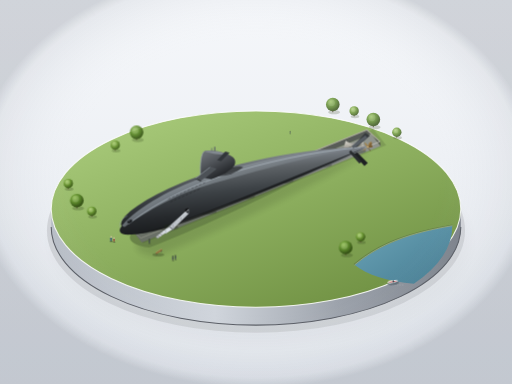
t = 0.00 s
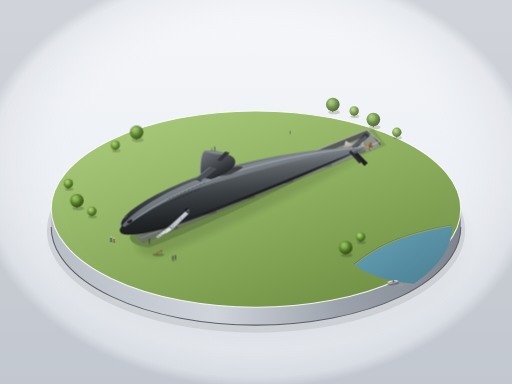
t = 0.75 s
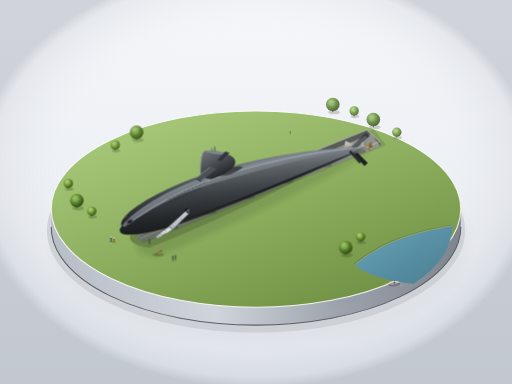
t = 2.25 s
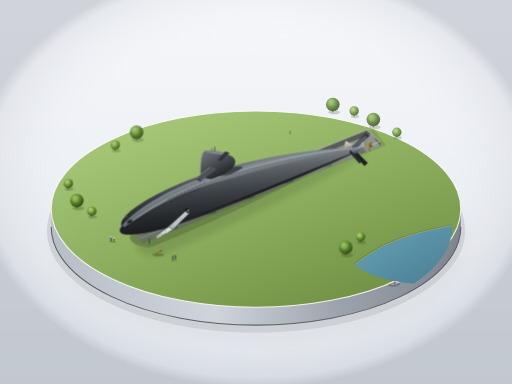
t = 3.00 s
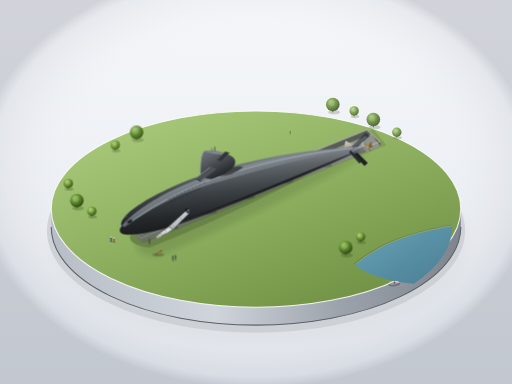
t = 3.75 s
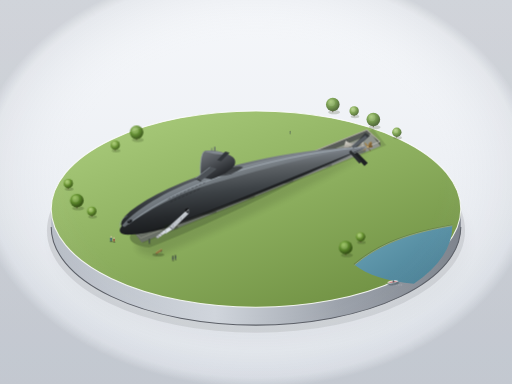
t = 5.25 s

The animated SVG that drew these frames (rendered in a browser with its animation timeline set to each time). Animation: 2 CSS @keyframes rules; one cycle of 6.00 s, repeats indefinitely.

<svg xmlns="http://www.w3.org/2000/svg" viewBox="0 0 1200 900" width="100%" height="100%">
  <defs>
    <!-- 基础背景渐变 -->
    <linearGradient id="bgGrad" x1="0%" y1="0%" x2="0%" y2="100%">
      <stop offset="0%" stop-color="#f5f7fa"/>
      <stop offset="100%" stop-color="#e4e8ee"/>
    </linearGradient>

    <!-- 阴影滤镜 -->
    <filter id="softShadow" x="-20%" y="-20%" width="140%" height="140%">
      <feGaussianBlur in="SourceAlpha" stdDeviation="15"/>
      <feOffset dx="10" dy="25" result="offsetblur"/>
      <feComponentTransfer>
        <feFuncA type="linear" slope="0.25"/>
      </feComponentTransfer>
      <feMerge>
        <feMergeNode/>
        <feMergeNode in="SourceGraphic"/>
      </feMerge>
    </filter>

    <filter id="subShadow" x="-20%" y="-20%" width="140%" height="140%">
      <feGaussianBlur in="SourceAlpha" stdDeviation="8"/>
      <feOffset dx="15" dy="22"/>
      <feComponentTransfer>
        <feFuncA type="linear" slope="0.35"/>
      </feComponentTransfer>
      <feMerge>
        <feMergeNode/>
        <feMergeNode in="SourceGraphic"/>
      </feMerge>
    </filter>

    <!-- 圆形底座侧壁渐变 -->
    <linearGradient id="plinthBaseSide" x1="0%" y1="0%" x2="100%" y2="0%">
      <stop offset="0%" stop-color="#b8bec7"/>
      <stop offset="40%" stop-color="#d0d5dc"/>
      <stop offset="70%" stop-color="#9da3ac"/>
      <stop offset="100%" stop-color="#7d838c"/>
    </linearGradient>

    <!-- 草坪渐变 -->
    <linearGradient id="grassGrad" x1="20%" y1="10%" x2="80%" y2="90%">
      <stop offset="0%" stop-color="#a4c676"/>
      <stop offset="50%" stop-color="#8cae5e"/>
      <stop offset="100%" stop-color="#739446"/>
    </linearGradient>

    <!-- 水面渐变 -->
    <linearGradient id="waterGrad" x1="0%" y1="0%" x2="100%" y2="100%">
      <stop offset="0%" stop-color="#6ba4b8"/>
      <stop offset="100%" stop-color="#467c91"/>
    </linearGradient>

    <!-- 水滴形艇体多重渐变 -->
    <!-- 沿艇长/垂直光照主渐变 -->
    <linearGradient id="hullMain" x1="30%" y1="20%" x2="50%" y2="90%">
      <stop offset="0%" stop-color="#7b8188"/>
      <stop offset="18%" stop-color="#5c6165"/>
      <stop offset="45%" stop-color="#3d4246"/>
      <stop offset="75%" stop-color="#26292c"/>
      <stop offset="100%" stop-color="#181a1c"/>
    </linearGradient>

    <!-- 艇体高光条带 -->
    <linearGradient id="hullHighlight" x1="0%" y1="0%" x2="100%" y2="50%">
      <stop offset="0%" stop-color="#ffffff" stop-opacity="0.6"/>
      <stop offset="35%" stop-color="#c8d3dc" stop-opacity="0.45"/>
      <stop offset="75%" stop-color="#95a1aa" stop-opacity="0.1"/>
      <stop offset="100%" stop-color="#5c6165" stop-opacity="0"/>
    </linearGradient>

    <!-- 指挥塔围壳渐变 -->
    <linearGradient id="sailGrad" x1="20%" y1="10%" x2="70%" y2="90%">
      <stop offset="0%" stop-color="#686d72"/>
      <stop offset="35%" stop-color="#51555a"/>
      <stop offset="80%" stop-color="#2d3034"/>
      <stop offset="100%" stop-color="#1e2023"/>
    </linearGradient>

    <!-- 铜质螺旋桨渐变 -->
    <linearGradient id="propellerGrad" x1="0%" y1="0%" x2="100%" y2="100%">
      <stop offset="0%" stop-color="#bfa267"/>
      <stop offset="50%" stop-color="#8a6b3c"/>
      <stop offset="100%" stop-color="#543e1d"/>
    </linearGradient>

    <!-- 混凝土托架 -->
    <linearGradient id="cradleGrad" x1="0%" y1="0%" x2="0%" y2="100%">
      <stop offset="0%" stop-color="#dedbd4"/>
      <stop offset="30%" stop-color="#c4c1b8"/>
      <stop offset="100%" stop-color="#8c8981"/>
    </linearGradient>

    <!-- 树冠球体径向渐变 -->
    <radialGradient id="treeGrad1" cx="35%" cy="30%" r="65%">
      <stop offset="0%" stop-color="#91be53"/>
      <stop offset="60%" stop-color="#59842a"/>
      <stop offset="100%" stop-color="#365316"/>
    </radialGradient>
    <radialGradient id="treeGrad2" cx="35%" cy="30%" r="65%">
      <stop offset="0%" stop-color="#a4cb65"/>
      <stop offset="60%" stop-color="#699433"/>
      <stop offset="100%" stop-color="#41611c"/>
    </radialGradient>

    <!-- 预制微缩构件：混凝土支架 -->
    <g id="concreteCradle">
      <!-- 阴影 -->
      <ellipse cx="0" cy="18" rx="28" ry="7" fill="#1b2413" opacity="0.3"/>
      <!-- 基座与凹槽 -->
      <path d="M -26,16 L -20,-6 C -12,2 12,2 20,-6 L 26,16 Z" fill="url(#cradleGrad)"/>
      <path d="M -20,-6 C -10,3 10,3 20,-6 L 18,-4 C 8,4 -8,4 -18,-4 Z" fill="#9e9b92"/>
      <polygon points="-26,16 26,16 25,18 -25,18" fill="#75736c"/>
    </g>

    <!-- 预制微缩构件：小树 -->
    <g id="miniTreeLarge">
      <ellipse cx="3" cy="18" rx="14" ry="5" fill="#2d3d19" opacity="0.25"/>
      <!-- 树干 -->
      <path d="M -2,4 L 2,4 L 1,18 L -1,18 Z" fill="#544331"/>
      <!-- 树冠 -->
      <circle cx="0" cy="0" r="16" fill="url(#treeGrad1)"/>
      <circle cx="-3" cy="-4" r="8" fill="#ffffff" opacity="0.12"/>
    </g>

    <g id="miniTreeSmall">
      <ellipse cx="2" cy="13" rx="10" ry="4" fill="#2d3d19" opacity="0.25"/>
      <path d="M -1.5,3 L 1.5,3 L 0.8,13 L -0.8,13 Z" fill="#544331"/>
      <circle cx="0" cy="0" r="11" fill="url(#treeGrad2)"/>
      <circle cx="-2" cy="-3" r="5.5" fill="#ffffff" opacity="0.14"/>
    </g>

    <!-- 预制人物剪影 -->
    <g id="personStand">
      <ellipse cx="1" cy="6" rx="2.5" ry="1" fill="#1b2413" opacity="0.3"/>
      <!-- 身体与头 -->
      <circle cx="0" cy="-4" r="1.6" fill="#2a2e33"/>
      <path d="M -1.6,-2 L 1.6,-2 L 1.2,4.5 L -1.2,4.5 Z" fill="#3b444c"/>
      <line x1="-0.8" y1="4.5" x2="-0.8" y2="6.2" stroke="#2a2e33" stroke-width="0.8"/>
      <line x1="0.8" y1="4.5" x2="0.8" y2="6.2" stroke="#2a2e33" stroke-width="0.8"/>
    </g>

    <style><![CDATA[
      @keyframes boatFloat {
        0%, 100% {
          transform: translate(920px, 660px) rotate(-8deg);
        }
        50% {
          transform: translate(923px, 663px) rotate(-6deg);
        }
      }
      @keyframes wakePulse {
        0%, 100% {
          opacity: 0.3;
          stroke-dashoffset: 0;
        }
        50% {
          opacity: 0.55;
          stroke-dashoffset: 4;
        }
      }
      .animated-boat {
        animation: boatFloat 6s ease-in-out infinite;
      }
      .animated-wake {
        animation: wakePulse 4s ease-in-out infinite;
      }
    ]]></style>
  </defs>

  <!-- 1. 干净明亮的陈列室背景 -->
  <rect width="100%" height="100%" fill="url(#bgGrad)"/>

  <!-- 2. 圆形展示底座总投影 -->
  <ellipse cx="600" cy="540" rx="490" ry="240" fill="#000000" opacity="0.1" filter="url(#softShadow)"/>

  <!-- 3. 圆形厚底座立体构件 -->
  <!-- 底座侧壁厚度 (高度42px) -->
  <path d="M 120,490 A 480,230 0 0,0 1080,490 L 1080,532 A 480,230 0 0,1 120,532 Z" fill="url(#plinthBaseSide)"/>
  <!-- 底座侧壁底边极深轮廓 -->
  <path d="M 120,532 A 480,230 0 0,0 1080,532" fill="none" stroke="#5a5e66" stroke-width="2.5"/>

  <!-- 底座顶面 (平整的圆盘展示台) -->
  <ellipse cx="600" cy="490" rx="480" ry="230" fill="url(#grassGrad)"/>

  <!-- 底座顶面外沿高光细边圈 -->
  <ellipse cx="600" cy="490" rx="480" ry="230" fill="none" stroke="#ffffff" stroke-width="2.5" opacity="0.85"/>

  <!-- 4. 展台顶面环境切角：右下角一线微缩河面 -->
  <g>
    <!-- 河道水体，沿底座边缘裁剪截出一段平滑河湾 -->
    <path d="M 830,620 C 890,570 960,545 1060,528 A 480,230 0 0,1 970,665 C 910,660 860,645 830,620 Z" fill="url(#waterGrad)"/>
    <!-- 水岸护坡细线 -->
    <path d="M 830,620 C 890,570 960,545 1060,528" fill="none" stroke="#688448" stroke-width="4"/>
    <path d="M 831,621 C 890,571 960,546 1060,529" fill="none" stroke="#ffffff" stroke-width="1.2" opacity="0.5"/>

    <!-- 动态微缩细节：河上轻微漂浮的小船与水纹 -->
    <path class="animated-wake" d="M 900,665 Q 920,667 945,668" stroke="#ffffff" stroke-width="1.5" stroke-dasharray="3,3" fill="none"/>
    <g class="animated-boat">
      <!-- 船体投影 -->
      <ellipse cx="1" cy="4" rx="14" ry="4" fill="#1b313b" opacity="0.4"/>
      <!-- 白红小舟 -->
      <path d="M -13,0 C -8,-4 8,-4 14,0 C 8,4 -8,4 -13,0 Z" fill="#f0f2f5"/>
      <path d="M -11,0 C -7,2.5 7,2.5 12,0 Z" fill="#c93b3b"/>
      <circle cx="2" cy="0" r="2.2" fill="#3a4048"/>
    </g>
  </g>

  <!-- 5. 草坪中央：浅浅的长方形展示坑 (Dry Dock Pit) -->
  <g>
    <!-- 凹坑外投射阴影 -->
    <polygon points="305,532 875,302 905,340 335,570" fill="#000000" opacity="0.12"/>
    <!-- 凹坑内底壁与侧壁 (长方形基坑，带深度透视) -->
    <!-- 内底面 -->
    <polygon points="310,540 870,314 892,342 332,568" fill="#8f938d"/>
    <!-- 西北向内陡坡 (受光背光面) -->
    <polygon points="300,530 860,304 870,314 310,540" fill="#585c57"/>
    <!-- 东北向内陡坡 (阴影面) -->
    <polygon points="860,304 890,332 892,342 870,314" fill="#464945"/>
    <!-- 坑沿平整混凝土压顶 -->
    <polyline points="300,530 860,304 890,332" fill="none" stroke="#b3b0a6" stroke-width="2.5"/>
    <polyline points="300,530 330,558 890,332" fill="none" stroke="#d5d2c7" stroke-width="1.5"/>

    <!-- 展示坑底排布的混凝土托架组 (从艏至艉并排) -->
    <use href="#concreteCradle" x="390" y="515"/>
    <use href="#concreteCradle" x="480" y="478"/>
    <use href="#concreteCradle" x="570" y="442"/>
    <use href="#concreteCradle" x="660" y="405"/>
    <use href="#concreteCradle" x="750" y="368"/>
    <use href="#concreteCradle" x="830" y="336"/>

    <!-- 艇体在坑底的遮蔽阴影条 -->
    <path d="M 330,548 C 450,490 600,430 840,336 C 750,380 550,470 330,548 Z" fill="#20241e" opacity="0.45"/>
  </g>

  <!-- 6. 主体：大青花鱼号潜艇 (USS Albacore AGSS-569) -->
  <!-- 潜艇主体地面综合阴影 -->
  <path d="M 310,545 C 380,510 520,440 855,335 C 800,370 580,490 350,580 C 310,575 295,560 310,545 Z" 
        fill="#1a2612" opacity="0.32" filter="url(#subShadow)"/>

  <g id="submarine">
    <!-- A. 尾部推进器与舵系统 (先画，在艇体后方有遮挡关系) -->
    <!-- X形舵片 (尾部4片呈X形交错排开，展宽略大于尾部截面) -->
    <!-- 左上舵叶 (背光侧，向左上方倾斜展开) -->
    <polygon points="828,342 856,312 866,318 834,346" fill="#363a3e" stroke="#25272a" stroke-width="0.8"/>
    <!-- 右下舵叶 (地面阴影侧) -->
    <polygon points="832,352 862,382 854,389 826,357" fill="#1e2022"/>

    <!-- 单具大直径五叶暗铜色螺旋桨及桨毂 -->
    <g transform="translate(860, 344)">
      <!-- 桨毂圆锥体 -->
      <polygon points="0,-3 14,0 0,3" fill="#6d542e"/>
      <!-- 螺旋桨叶片 (暗铜色，单具) -->
      <!-- 叶1 (上) -->
      <path d="M 2,-2 C 5,-14 14,-15 11,-4 Z" fill="url(#propellerGrad)"/>
      <path d="M 3,-3 C 6,-13 13,-14 11,-4 Z" fill="none" stroke="#d4b479" stroke-width="0.6" opacity="0.6"/>
      <!-- 叶2 (右上) -->
      <path d="M 2,-1 C 12,-7 18,-1 8,2 Z" fill="#7a5d33"/>
      <!-- 叶3 (右下) -->
      <path d="M 1,1 C 11,8 11,15 4,5 Z" fill="#654c29"/>
      <!-- 叶4 (左下) -->
      <path d="M -1,2 C -6,12 -12,10 -3,4 Z" fill="#91723f"/>
      <!-- 叶5 (左上) -->
      <path d="M -1,-1 C -8,-10 -6,-15 1,-4 Z" fill="#a48248"/>
      <!-- 桨毂尖端高光点 -->
      <circle cx="2" cy="0" r="2.2" fill="#d9ba7e"/>
    </g>

    <!-- B. 水滴形回转体艇身 (Albcore Hull) -->
    <!-- 从艇首一侧斜向俯视：长约580px，最大直径约78px (比例约7.5:1) -->
    <!-- 最粗处在艇身前1/3 (约 X=440 附近)，艇首圆钝，艇尾收成尖针 -->
    <g>
      <!-- 主艇体截面 -->
      <path d="M 285,530 
               C 275,510 330,470 410,435
               C 500,396 660,350 860,344
               C 830,366 690,422 510,488
               C 420,522 345,550 300,550
               C 280,550 276,540 285,530 Z" 
            fill="url(#hullMain)"/>

      <!-- 艇体顶部/受光面高光与次高光层次条带 -->
      <path d="M 288,526
               C 320,490 390,448 460,422
               C 550,388 710,352 858,344
               C 760,358 600,400 480,436
               C 400,460 330,505 292,532
               C 285,530 285,527 288,526 Z" 
            fill="url(#hullHighlight)"/>

      <!-- 沿艇体最宽处的细长冷色窄高光线 -->
      <path d="M 302,525
               C 340,492 420,445 520,412
               C 620,380 730,356 845,345" 
            fill="none" stroke="#d5e3ed" stroke-width="1.4" opacity="0.65"/>

      <!-- 艇底下半部背光环境反光与深暗过渡 -->
      <path d="M 315,548 
               C 365,542 450,510 550,470
               C 650,430 750,388 855,346
               C 720,410 550,478 450,515
               C 370,544 325,550 315,548 Z" 
            fill="#131516" opacity="0.75"/>

      <!-- 艇首水滴形饱满球冠受光弧线 -->
      <path d="M 282,534 C 278,522 285,512 298,506" fill="none" stroke="#9aa3ab" stroke-width="1.8" opacity="0.6"/>

      <!-- 艇体表面精密结构：声呐窗 (艇首两侧小圆形声呐罩) -->
      <ellipse cx="304" cy="519" rx="6.5" ry="3.8" transform="rotate(-26, 304, 519)" fill="#202326" stroke="#484d52" stroke-width="1"/>
      <ellipse cx="304" cy="519" rx="4.5" ry="2.2" transform="rotate(-26, 304, 519)" fill="#181a1c"/>
      <circle cx="303" cy="518" r="1.2" fill="#85929e" opacity="0.7"/>

      <!-- 艇体表面精密结构：细小排水孔 (成排细小微缩槽口，密而有序) -->
      <g stroke="#1a1c1e" stroke-width="1" stroke-linecap="round" opacity="0.85">
        <!-- 上排小孔 -->
        <line x1="395" y1="466" x2="399" y2="464"/>
        <line x1="404" y1="462" x2="408" y2="460"/>
        <line x1="413" y1="458" x2="417" y2="456"/>
        <line x1="422" y1="454" x2="426" y2="452"/>
        <line x1="431" y1="450" x2="435" y2="448"/>
        <line x1="440" y1="446" x2="444" y2="444"/>
        <line x1="449" y1="442" x2="453" y2="440"/>
        <line x1="458" y1="438" x2="462" y2="436"/>
        <line x1="467" y1="434" x2="471" y2="432"/>
        <line x1="476" y1="430" x2="480" y2="428"/>
        <!-- 下排小孔 -->
        <line x1="400" y1="473" x2="404" y2="471"/>
        <line x1="409" y1="469" x2="413" y2="467"/>
        <line x1="418" y1="465" x2="422" y2="463"/>
        <line x1="427" y1="461" x2="431" y2="459"/>
        <line x1="436" y1="457" x2="440" y2="455"/>
        <line x1="445" y1="453" x2="449" y2="451"/>
        <line x1="454" y1="449" x2="458" y2="447"/>
        <line x1="463" y1="445" x2="467" y2="443"/>
      </g>
    </g>

    <!-- C. 艇首侧身展示参观入口小门 (通往小桥) -->
    <path d="M 432,490 L 442,485 L 442,497 L 432,502 Z" fill="#1b1c1e" stroke="#45494d" stroke-width="0.8"/>
    <rect x="435" y="489" width="4" height="8" rx="1" fill="#111213"/>

    <!-- D. X形舵叶在前景的下片与右上片 -->
    <!-- 右上舵片 (受光面，立体感强) -->
    <polygon points="824,342 856,318 860,323 828,348" fill="#585e64" stroke="#717880" stroke-width="0.6"/>
    <!-- 左下舵片 (背光面) -->
    <polygon points="822,352 848,379 842,383 818,356" fill="#292c2f"/>

    <!-- E. 流线型指挥塔围壳 (Sail / Conning Tower) -->
    <!-- 位于艇体中部偏前 (约整体40%处)，前缘圆弧、后缘尖锐，高约艇径之一半，长约艇长1/10 -->
    <g>
      <!-- 围壳在艇身上的投影 -->
      <path d="M 495,410 C 525,398 560,385 570,392 C 550,408 520,418 495,410 Z" fill="#161819" opacity="0.6"/>

      <!-- 围壳本体 -->
      <path d="M 470,415
               C 468,380 472,360 478,355
               C 482,352 505,350 535,362
               C 548,368 554,374 550,386
               C 542,400 522,410 495,420 Z" 
            fill="url(#sailGrad)"/>

      <!-- 围壳顶盖高光平面 -->
      <path d="M 478,355 C 484,352 510,351 535,362 C 525,364 500,361 478,355 Z" fill="#828990"/>
      <!-- 围壳前缘圆润受光轮廓线 -->
      <path d="M 470,415 C 468,380 472,360 478,355" fill="none" stroke="#9da6b0" stroke-width="1.6"/>

      <!-- 潜望镜与通气管基座微缩截面 (微小圆柱体，增添模型精密度) -->
      <rect x="495" y="347" width="2" height="7" fill="#666c72"/>
      <rect x="502" y="344" width="2.5" height="10" fill="#4d5257"/>
      <line x1="503" y1="344" x2="503" y2="354" stroke="#9099a2" stroke-width="0.6"/>

      <!-- 一对水平围壳舵 (Bow planes / Fairwater planes) -->
      <!-- 翼展约为艇体直径的1.2倍，呈流线形水平伸出 -->
      <!-- 右侧(向外伸向观察者，受光明显) -->
      <polygon points="492,392 458,418 472,423 506,396" fill="#4c5156" stroke="#686f75" stroke-width="0.8"/>
      <!-- 围壳舵上表面高光边 -->
      <line x1="492" y1="392" x2="458" y2="418" stroke="#a0aab3" stroke-width="1.2"/>
      <!-- 围壳舵下沿暗部厚度 -->
      <polygon points="458,418 472,423 470,425 457,419" fill="#232528"/>

      <!-- 左侧(背光侧，向后上方伸出) -->
      <polygon points="508,375 528,355 538,358 518,378" fill="#32363a"/>
      <line x1="508" y1="375" x2="528" y2="355" stroke="#6b7278" stroke-width="0.8"/>
    </g>
  </g>

  <!-- 7. 展示坑一侧的参观设施：小台阶与通向艇身的小桥 -->
  <g id="accessBridge">
    <!-- 小桥桥墩与地面投影 -->
    <ellipse cx="400" cy="530" rx="16" ry="5" fill="#1f2c16" opacity="0.3"/>
    
    <!-- 4级折线小台阶 (浅灰金属材质) -->
    <!-- 台阶1 -->
    <polygon points="365,555 380,545 385,548 370,558" fill="#bcc0c4"/>
    <polygon points="365,555 370,558 370,560 365,557" fill="#808488"/>
    <!-- 台阶2 -->
    <polygon points="370,551 385,541 390,544 375,554" fill="#cfd3d8"/>
    <polygon points="370,551 375,554 375,556 370,553" fill="#808488"/>
    <!-- 台阶3 -->
    <polygon points="375,547 390,537 395,540 380,550" fill="#cfd3d8"/>
    <polygon points="375,547 380,550 380,552 375,549" fill="#808488"/>
    <!-- 平台 -->
    <polygon points="380,543 400,530 408,535 388,548" fill="#dbe0e6"/>

    <!-- 金属引桥：通向艇体侧门 -->
    <polygon points="398,531 434,496 442,501 406,536" fill="#c2c7cd"/>
    <!-- 桥面微缩防滑格网横纹 (只在受光面画出) -->
    <g stroke="#9da2a8" stroke-width="0.8" opacity="0.8">
      <line x1="403" y1="528" x2="409" y2="532"/>
      <line x1="409" y1="522" x2="415" y2="526"/>
      <line x1="415" y1="516" x2="421" y2="520"/>
      <line x1="421" y1="510" x2="427" y2="514"/>
      <line x1="427" y1="504" x2="433" y2="508"/>
    </g>
    <!-- 桥侧金属厚度与暗部 -->
    <polygon points="398,531 406,536 406,539 398,534" fill="#75797e"/>
    <!-- 浅灰金属小扶手栏杆 -->
    <!-- 扶手立柱 -->
    <line x1="388" y1="548" x2="388" y2="538" stroke="#8d9298" stroke-width="1.2"/>
    <line x1="406" y1="536" x2="406" y2="526" stroke="#8d9298" stroke-width="1.2"/>
    <line x1="424" y1="518" x2="424" y2="508" stroke="#8d9298" stroke-width="1.2"/>
    <line x1="442" y1="501" x2="442" y2="491" stroke="#8d9298" stroke-width="1.2"/>
    <!-- 扶手横杆 (亮色金属顶边) -->
    <line x1="388" y1="538" x2="442" y2="491" stroke="#e6ecf2" stroke-width="1.4"/>
  </g>

  <!-- 8. 环境与微缩细节 (Park Environment & Micro Diorama Props) -->

  <!-- A. 艇旁小长椅 (Bench near the submarine pit) -->
  <g id="parkBench" transform="translate(365, 590)">
    <!-- 长椅小阴影 -->
    <ellipse cx="6" cy="7" rx="14" ry="4" fill="#233215" opacity="0.3"/>
    <!-- 木条椅面与椅背 -->
    <polygon points="0,2 14,-6 15,-4 1,4" fill="#855b32"/>
    <polygon points="0,4 14,-4 14,-2 0,6" fill="#a47240"/>
    <line x1="0" y1="1" x2="14" y2="-7" stroke="#caa273" stroke-width="1"/>
    <!-- 金属椅脚 -->
    <line x1="2" y1="4" x2="2" y2="7" stroke="#33373b" stroke-width="1.2"/>
    <line x1="13" y1="-3" x2="13" y2="1" stroke="#33373b" stroke-width="1.2"/>
  </g>

  <!-- B. 分布在底座边缘的几棵圆形树冠小树 (两种尺寸，散落排布) -->
  <!-- 左前/左侧边缘 (近景，清晰鲜艳) -->
  <use href="#miniTreeLarge" x="180" y="470"/>
  <use href="#miniTreeSmall" x="215" y="495"/>
  <use href="#miniTreeSmall" x="160" y="430"/>

  <!-- 左后远景边缘 (稍提亮，柔和微缩感) -->
  <g opacity="0.88">
    <use href="#miniTreeSmall" x="270" y="340"/>
    <use href="#miniTreeLarge" x="320" y="310"/>
  </g>

  <!-- 右后远景边缘 (降低对比度，体现景深空气感) -->
  <g opacity="0.82">
    <use href="#miniTreeLarge" x="780" y="245"/>
    <use href="#miniTreeSmall" x="830" y="260"/>
    <use href="#miniTreeLarge" x="875" y="280"/>
    <use href="#miniTreeSmall" x="930" y="310"/>
  </g>

  <!-- 右前河岸旁树木 -->
  <use href="#miniTreeLarge" x="810" y="580"/>
  <use href="#miniTreeSmall" x="845" y="555"/>

  <!-- C. 草坪上散落的小人剪影 (多组微缩人偶模型) -->
  <!-- 组①：站在艇首下方草地上仰望的一组参观者 (2人) -->
  <g transform="translate(260, 560)">
    <!-- 人物A (仰望姿态，头部略向后倾) -->
    <ellipse cx="1" cy="6" rx="3.5" ry="1.4" fill="#1b2413" opacity="0.3"/>
    <circle cx="0.5" cy="-5" r="1.8" fill="#e0cbb2"/>
    <path d="M -1.8,-3 L 2,-3 L 1.5,4.5 L -1.2,4.5 Z" fill="#2d527c"/>
    <line x1="-0.8" y1="4.5" x2="-1.2" y2="7" stroke="#1d2630" stroke-width="1"/>
    <line x1="1" y1="4.5" x2="1.4" y2="7" stroke="#1d2630" stroke-width="1"/>

    <!-- 人物B (旁边同行者，稍矮，红色上衣) -->
    <g transform="translate(7, 2)">
      <ellipse cx="1" cy="5.5" rx="3" ry="1.2" fill="#1b2413" opacity="0.3"/>
      <circle cx="0" cy="-4" r="1.6" fill="#e0cbb2"/>
      <path d="M -1.5,-2.2 L 1.5,-2.2 L 1.2,4 L -1.2,4 Z" fill="#9e3b33"/>
      <line x1="-0.6" y1="4" x2="-0.6" y2="6.2" stroke="#252a30" stroke-width="0.9"/>
      <line x1="0.6" y1="4" x2="0.8" y2="6.2" stroke="#252a30" stroke-width="0.9"/>
    </g>
  </g>

  <!-- 组②：小台阶入口旁排队/观赏的单人 -->
  <use href="#personStand" x="350" y="565"/>

  <!-- 组③：长椅旁散步的两人组 -->
  <g transform="translate(405, 605)">
    <use href="#personStand" x="0" y="0"/>
    <use href="#personStand" x="6" y="-2"/>
  </g>

  <!-- 组④：后方远景草坪上散步的一人 (极小微缩剪影，带空气透视) -->
  <g transform="translate(680, 310)" opacity="0.75" transform-origin="center">
    <ellipse cx="0.5" cy="4" rx="1.8" ry="0.8" fill="#1b2413" opacity="0.2"/>
    <circle cx="0" cy="-2.5" r="1.1" fill="#22262a"/>
    <path d="M -1,-1.2 L 1,-1.2 L 0.8,3 L -0.8,3 Z" fill="#46515c"/>
    <line x1="-0.4" y1="3" x2="-0.4" y2="4.5" stroke="#22262a" stroke-width="0.6"/>
    <line x1="0.4" y1="3" x2="0.4" y2="4.5" stroke="#22262a" stroke-width="0.6"/>
  </g>

  <!-- 9. 模型整体微缩镜头柔和环境光遮罩 (Vignette & Ambient Tone) -->
  <radialGradient id="vignetteSoft" cx="50%" cy="46%" r="55%">
    <stop offset="65%" stop-color="#ffffff" stop-opacity="0"/>
    <stop offset="95%" stop-color="#4a5568" stop-opacity="0.08"/>
    <stop offset="100%" stop-color="#2d3748" stop-opacity="0.18"/>
  </radialGradient>
  <rect width="100%" height="100%" fill="url(#vignetteSoft)" pointer-events="none"/>
</svg>
